14-way image classification set "MasterDataset" from GitHub (shihabpk99/AI-Powered-Crop-Disease-Detection-System); label vocabulary: potato bacterial disease, potato fungal disease, potato healthy, potato late blight, rice blast, rice brown spot, rice healthy, rice sheath blight, rice tungro virus, wheat black point, wheat blast, wheat fusarium foot rot, wheat healthy, wheat leaf blight.

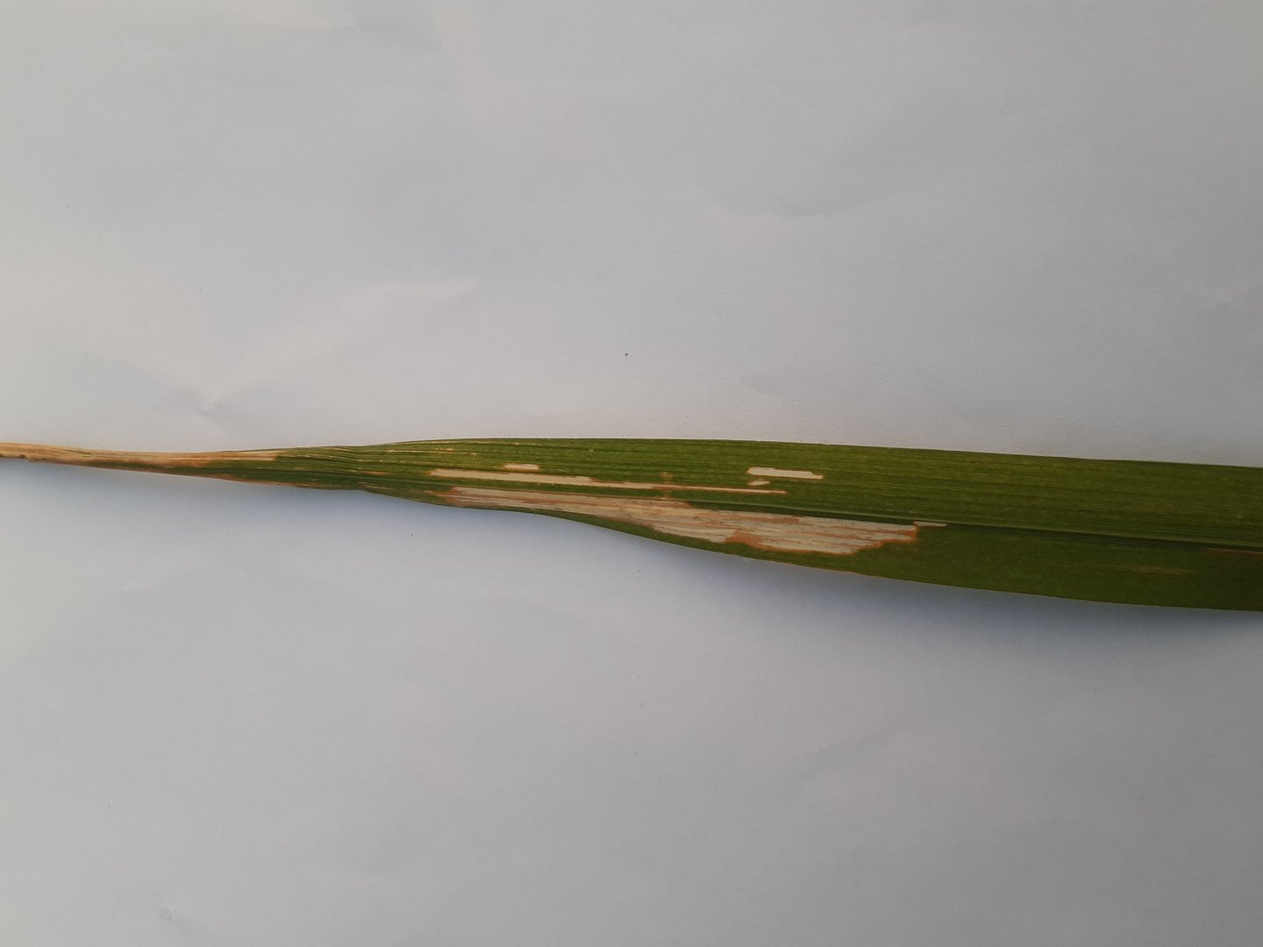
Label: rice sheath blight

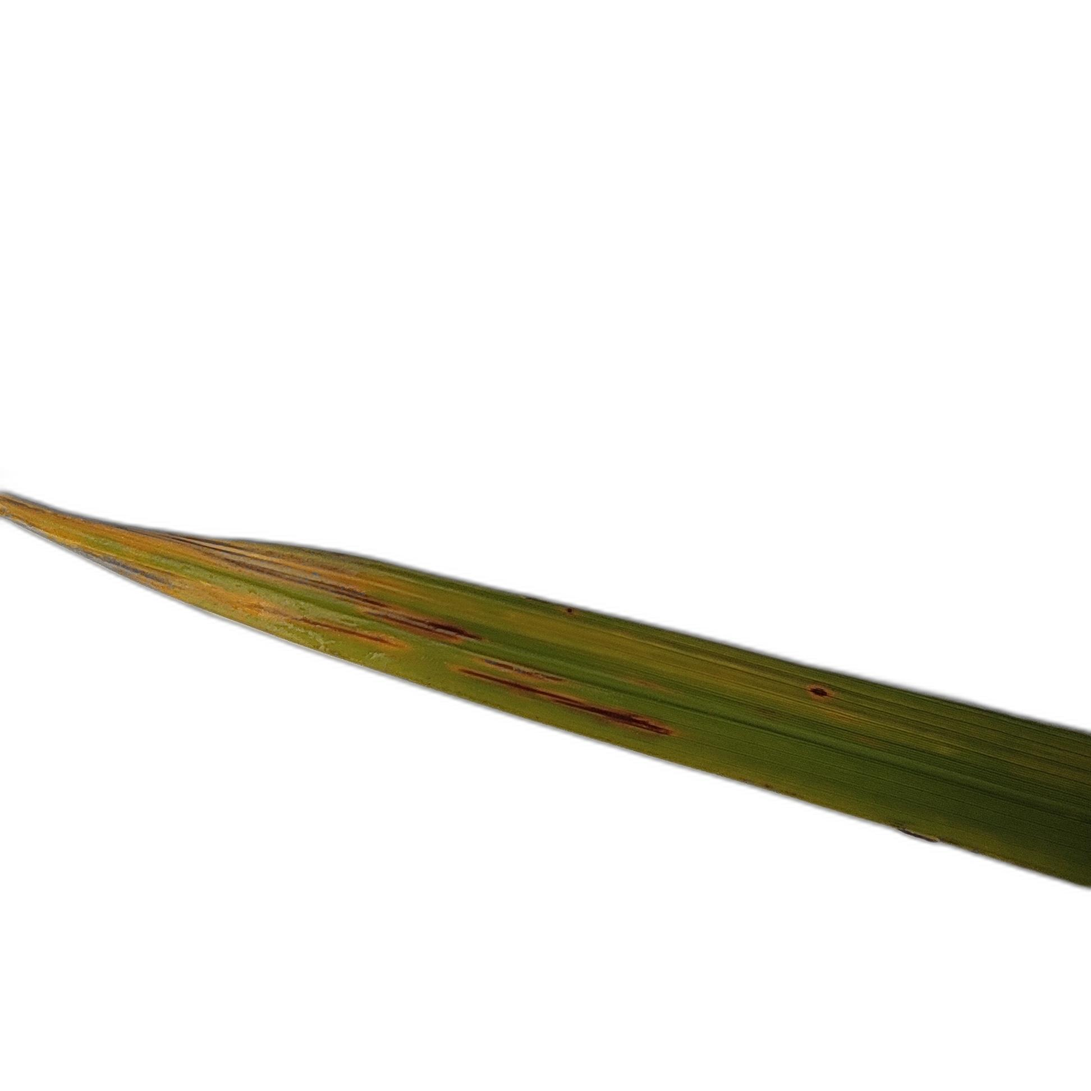
Label: rice blast

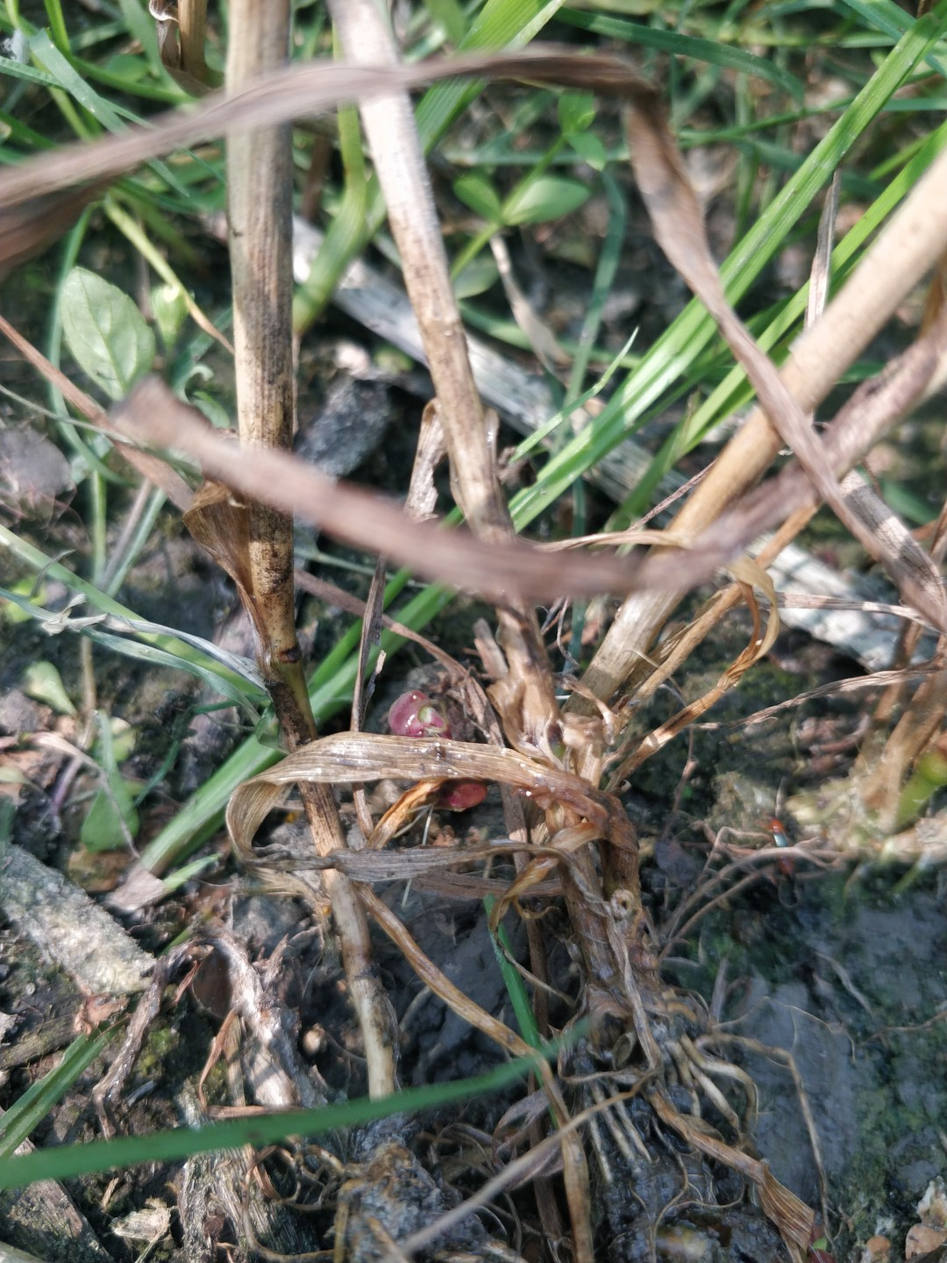
Label: wheat fusarium foot rot

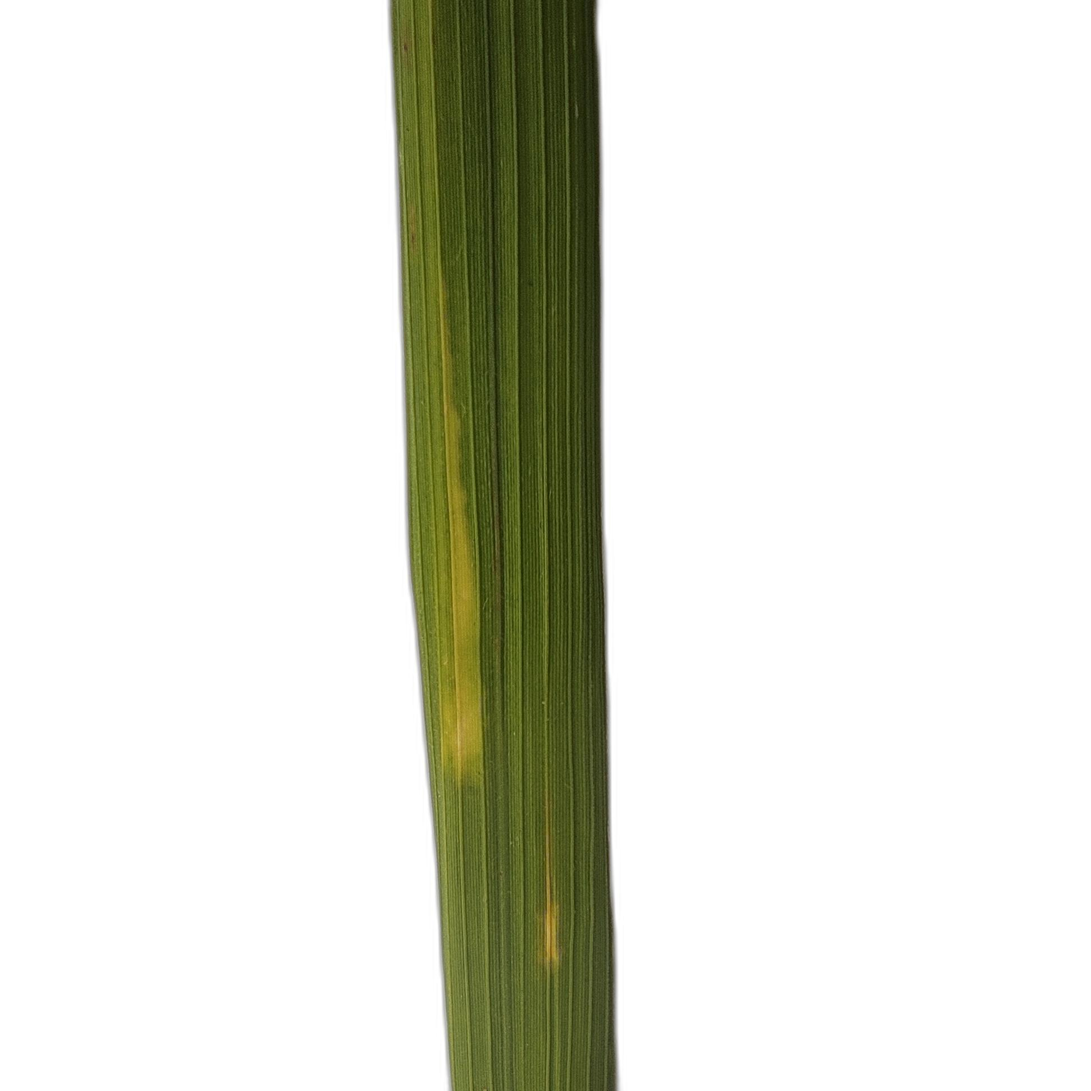
Label: rice tungro virus

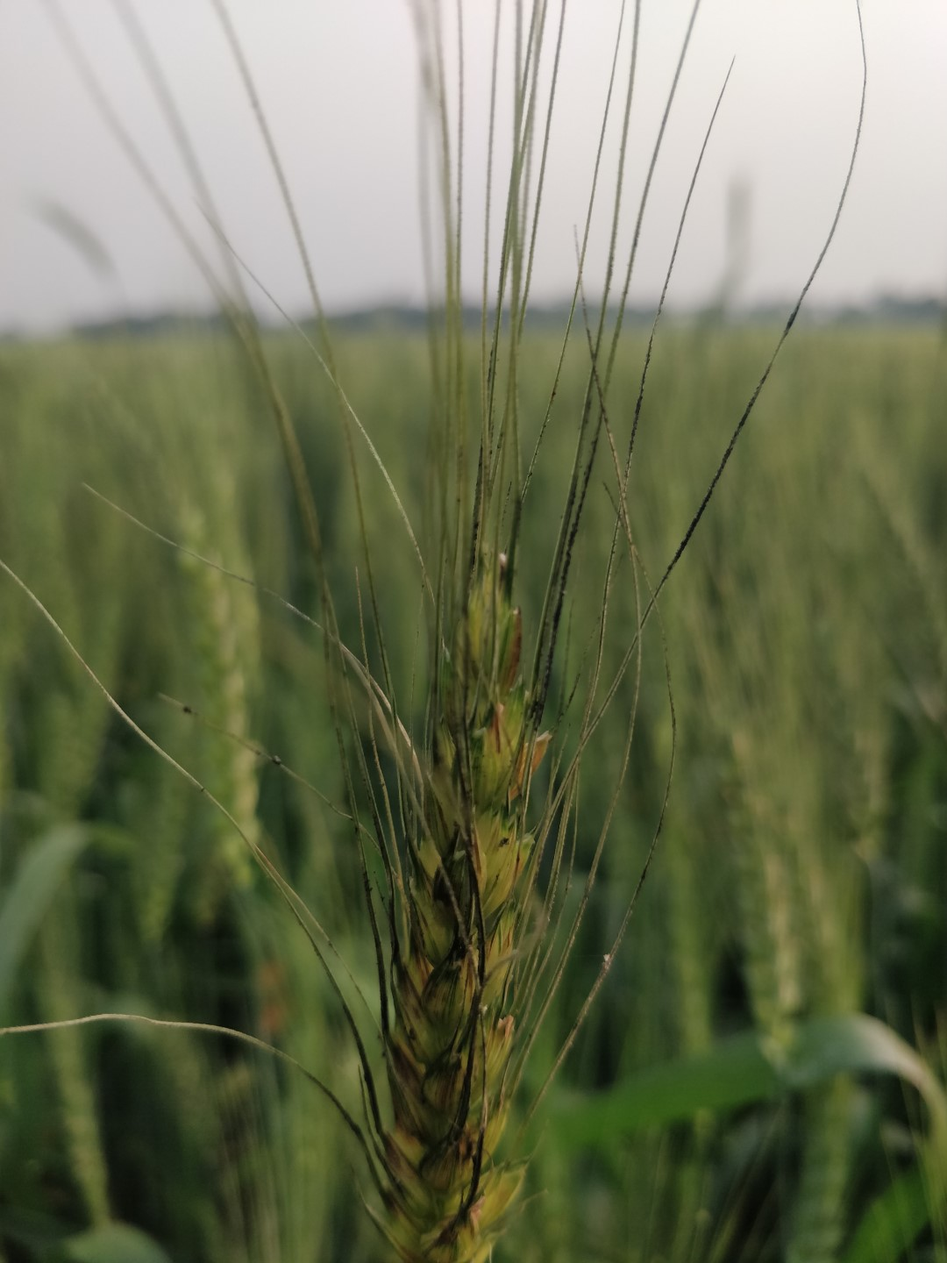
Label: wheat black point

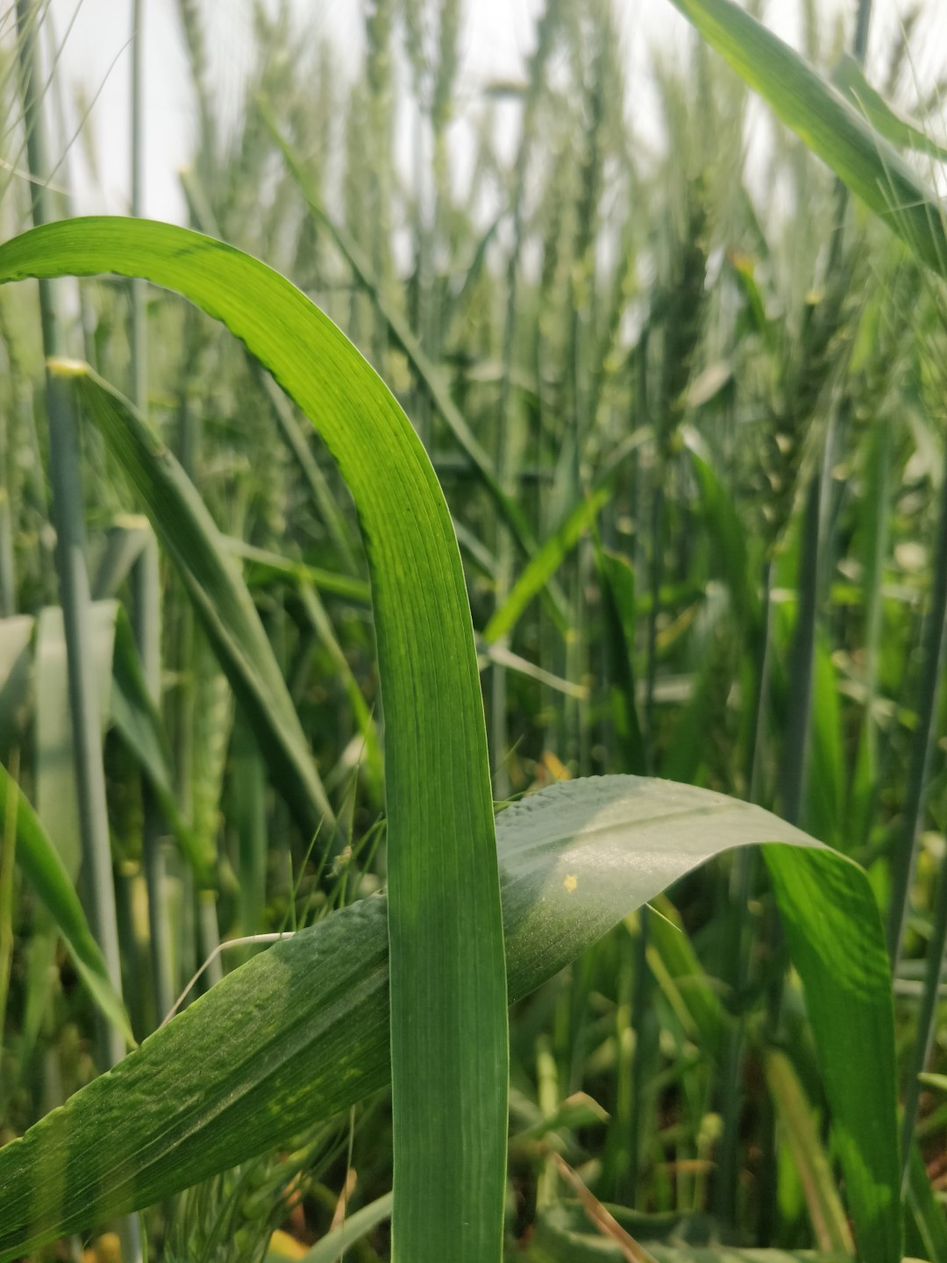
Label: wheat healthy
